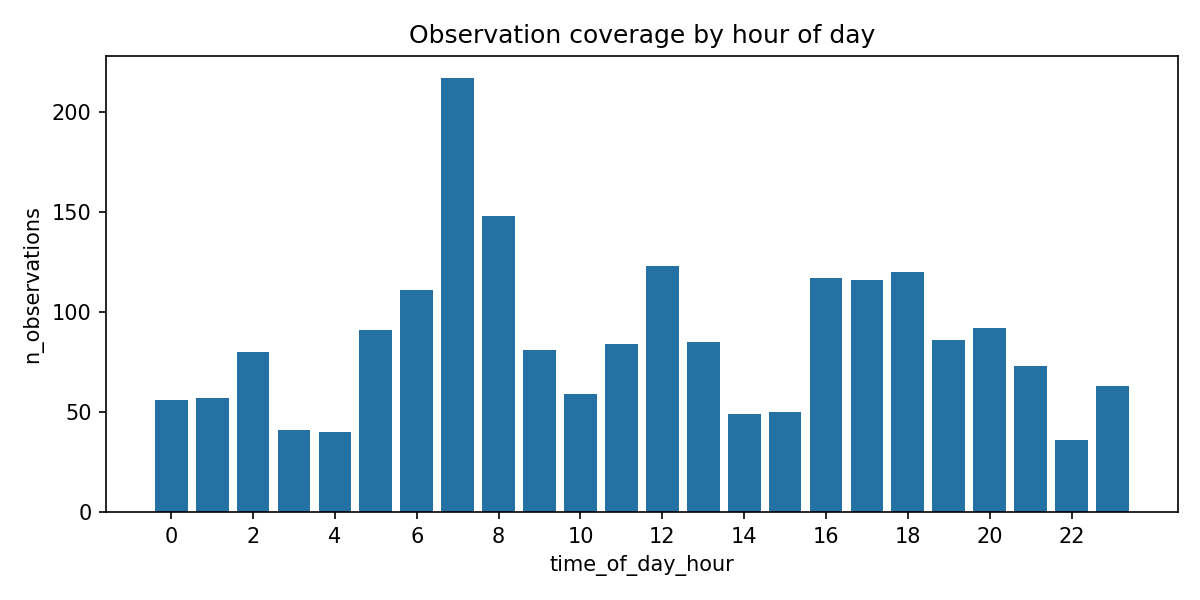

The table this chart was drawn from, first rows:
time_of_day_hour, n_observations
0, 56
1, 57
2, 80
3, 41
4, 40
5, 91
6, 111
7, 217
8, 148
9, 81
10, 59
11, 84
12, 123
13, 85
14, 49
15, 50
16, 117
17, 116
18, 120
19, 86
20, 92
21, 73
22, 36
23, 63
